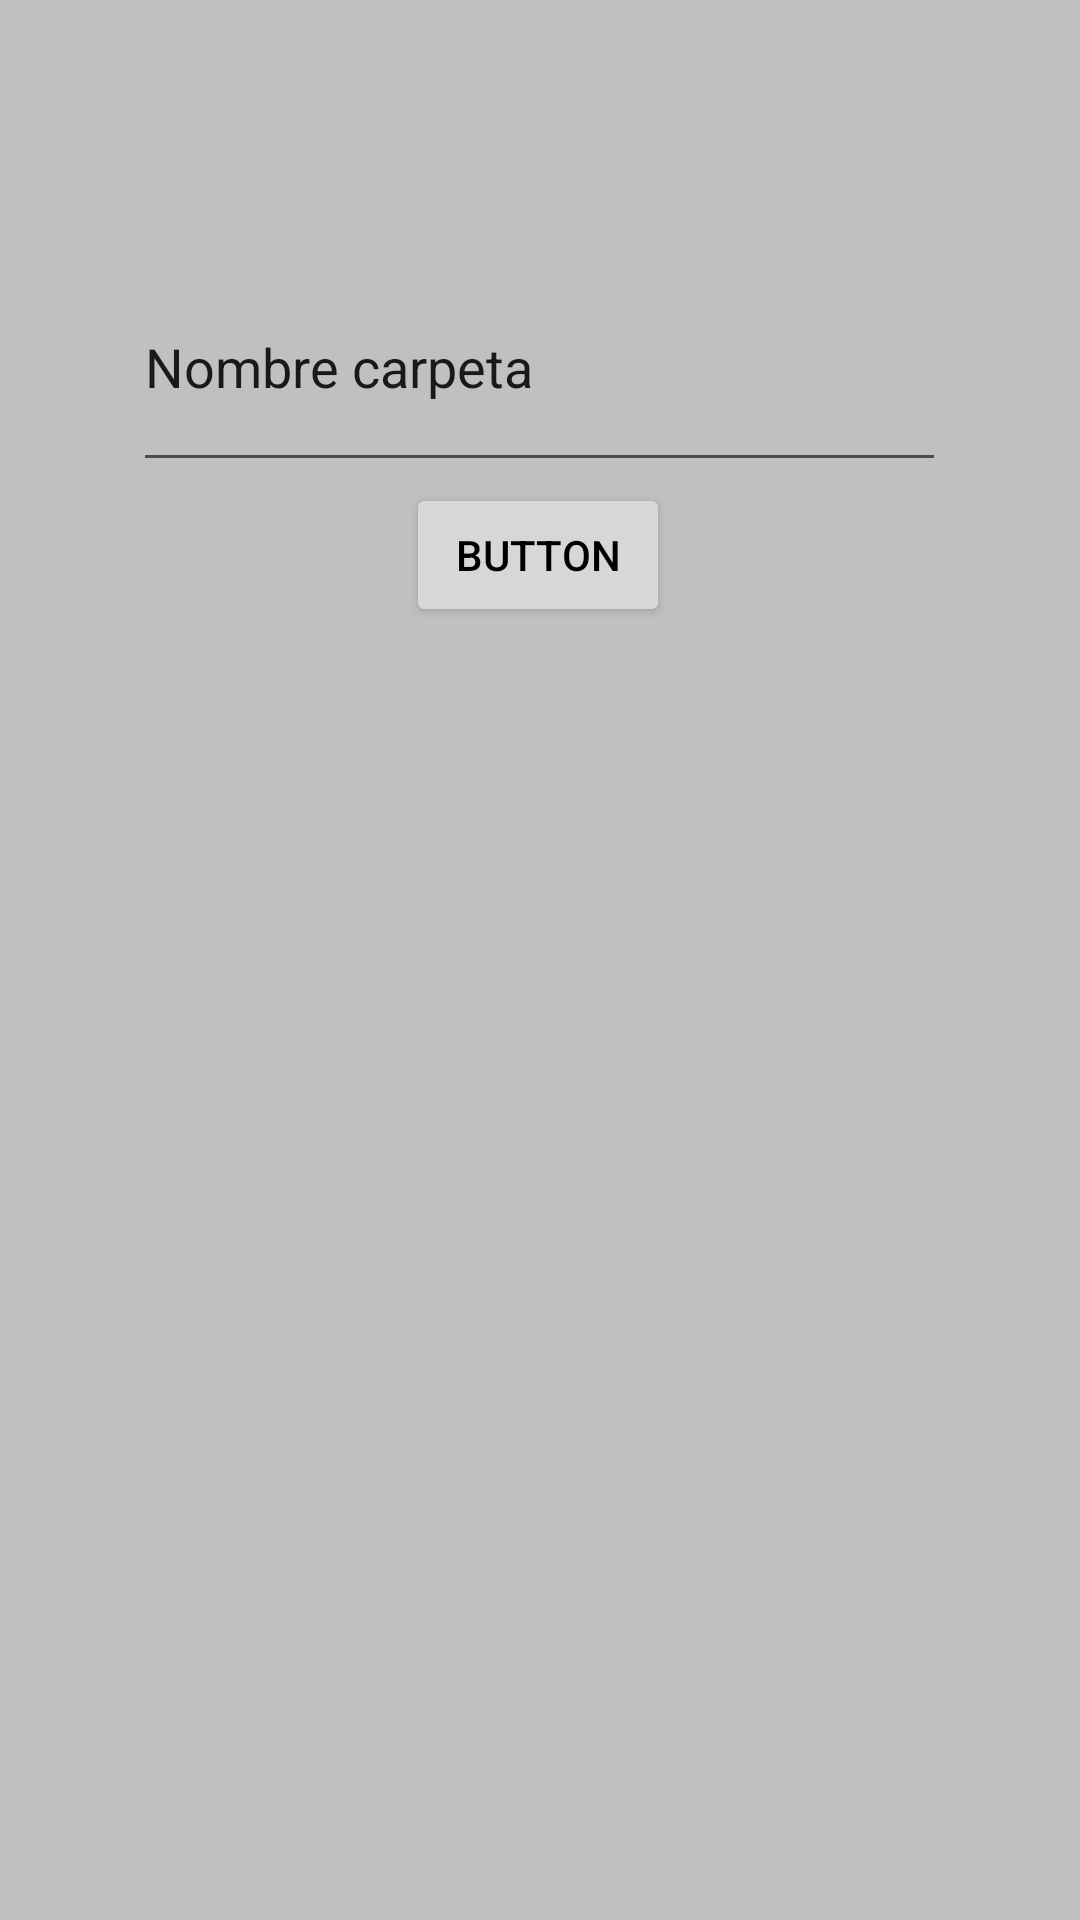

Produce the Android XML layout that renders to this screen, including the resource entries it uses.
<!-- AndroidManifest.xml: application theme Theme.ParsiApp -->
<!-- res/layout/activity_create_folder.xml -->
<?xml version="1.0" encoding="utf-8"?>
<androidx.constraintlayout.widget.ConstraintLayout xmlns:android="http://schemas.android.com/apk/res/android"
    xmlns:app="http://schemas.android.com/apk/res-auto"
    xmlns:tools="http://schemas.android.com/tools"
    android:layout_width="match_parent"
    android:layout_height="match_parent"
    tools:context=".CreateFolderActivity">

    <EditText
        android:id="@+id/folderName"
        android:layout_width="271dp"
        android:layout_height="80dp"
        android:ems="10"
        android:inputType="textPersonName"
        android:text="Nombre carpeta"
        app:layout_constraintBottom_toBottomOf="parent"
        app:layout_constraintEnd_toEndOf="parent"
        app:layout_constraintHorizontal_bias="0.497"
        app:layout_constraintStart_toStartOf="parent"
        app:layout_constraintTop_toTopOf="parent"
        app:layout_constraintVertical_bias="0.144" />

    <Button
        android:id="@+id/create_folder_button"
        android:onClick="onConfirmCreateFolderButton"
        android:layout_width="wrap_content"
        android:layout_height="wrap_content"
        android:text="Button"
        app:layout_constraintBottom_toBottomOf="parent"
        app:layout_constraintEnd_toEndOf="parent"
        app:layout_constraintHorizontal_bias="0.498"
        app:layout_constraintStart_toStartOf="parent"
        app:layout_constraintTop_toTopOf="parent"
        app:layout_constraintVertical_bias="0.272" />
</androidx.constraintlayout.widget.ConstraintLayout>
<!-- resources referenced by this layout -->
<resources>
  <style name="Theme.ParsiApp" parent="Theme.AppCompat.DayNight.DarkActionBar">
          
          <item name="colorPrimary">@color/blueParsi</item>
          <item name="colorPrimaryVariant">@color/purple_700</item>
          <item name="colorOnPrimary">@color/white</item>
          
          <item name="colorSecondary">@color/blueParsi</item>
          <item name="colorSecondaryVariant">@color/blueParsi</item>
          <item name="colorOnSecondary">@color/black</item>
          
          <item name="android:statusBarColor">?attr/colorPrimaryVariant</item>
          <item name="android:actionBarTheme">@color/black</item>
          <item name="android:textColor">@color/black</item>
          <item name="android:windowBackground">#c0c0c0</item>
      </style>
  <color name="blueParsi">#368FCF</color>
  <color name="purple_700">#162B4E</color>
  <color name="white">#FFFFFFFF</color>
  <color name="black">#FF000000</color>
</resources>
